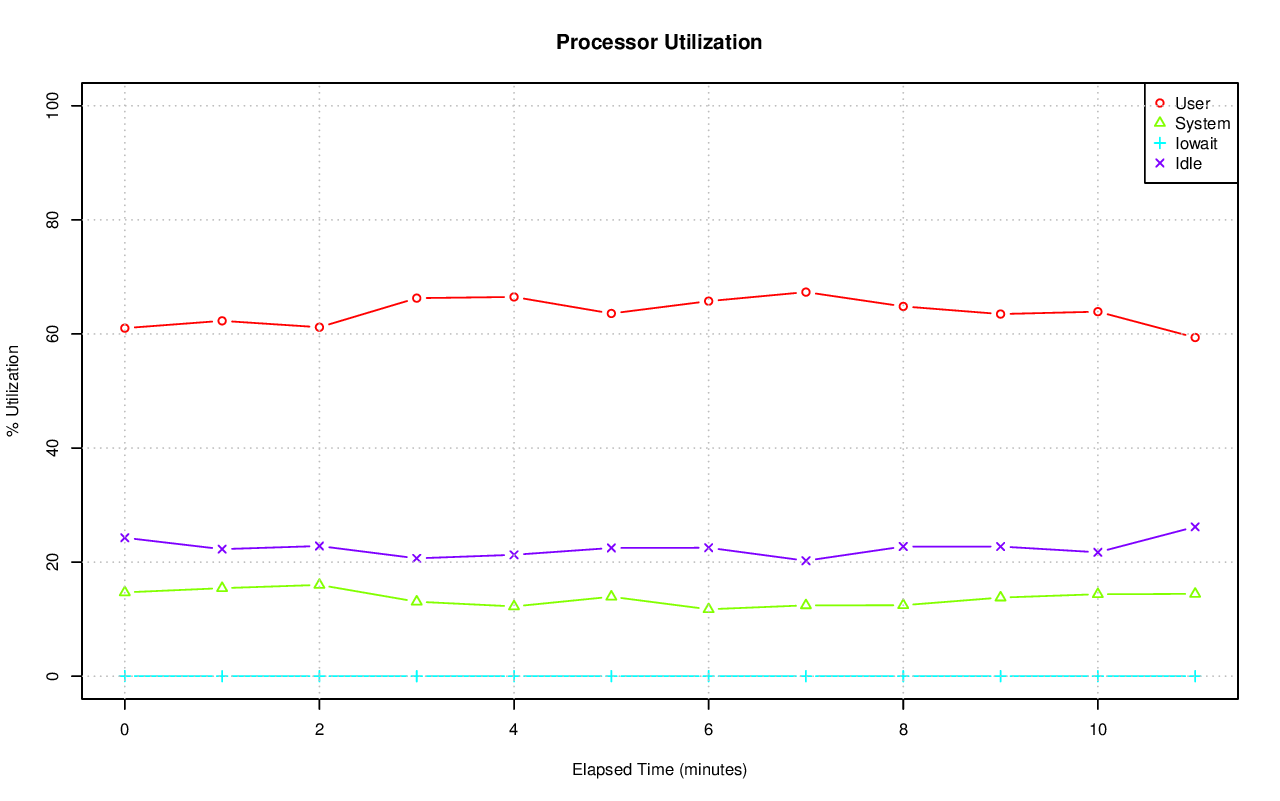

The table this chart was drawn from, first rows:
# hostname; interval; timestamp; CPU; %user; %nice; %system; %iowait; %steal; %idle
axle; 59; 1416267453; -1; 61.02; 0.00; 14.69; 0.02; 0.00; 24.27
axle; 59; 1416267453; 0; 49.56; 0.00; 14.68; 0.03; 0.00; 35.72
axle; 59; 1416267453; 1; 61.10; 0.00; 13.81; 0.03; 0.00; 25.06
axle; 59; 1416267453; 2; 75.10; 0.00; 11.61; 0.02; 0.00; 13.27
axle; 59; 1416267453; 3; 59.92; 0.00; 17.45; 0.02; 0.00; 22.61
axle; 59; 1416267453; 4; 60.19; 0.00; 12.88; 0.02; 0.00; 26.91
axle; 59; 1416267453; 5; 74.41; 0.00; 12.49; 0.00; 0.00; 13.10
axle; 59; 1416267453; 6; 49.36; 0.00; 14.45; 0.03; 0.00; 36.16
axle; 59; 1416267453; 7; 52.72; 0.00; 15.65; 0.07; 0.00; 31.56
axle; 59; 1416267453; 8; 54.88; 0.00; 15.17; 0.02; 0.00; 29.93
axle; 59; 1416267453; 9; 64.02; 0.00; 17.87; 0.03; 0.00; 18.08
axle; 59; 1416267453; 10; 49.37; 0.00; 17.80; 0.02; 0.00; 32.81
axle; 59; 1416267453; 11; 52.16; 0.00; 16.41; 0.02; 0.00; 31.42
axle; 59; 1416267453; 12; 72.67; 0.00; 14.45; 0.00; 0.00; 12.88
axle; 59; 1416267453; 13; 62.82; 0.00; 16.90; 0.03; 0.00; 20.24
axle; 59; 1416267453; 14; 78.83; 0.00; 9.09; 0.02; 0.00; 12.07
axle; 59; 1416267453; 15; 59.15; 0.00; 14.28; 0.03; 0.00; 26.54
axle; 60; 1416267513; -1; 62.30; 0.00; 15.43; 0.00; 0.00; 22.27
axle; 60; 1416267513; 0; 58.07; 0.00; 16.48; 0.00; 0.00; 25.44
axle; 60; 1416267513; 1; 68.44; 0.00; 17.08; 0.00; 0.00; 14.48
axle; 60; 1416267513; 2; 63.20; 0.00; 14.47; 0.00; 0.00; 22.33
axle; 60; 1416267513; 3; 58.58; 0.00; 20.11; 0.00; 0.00; 21.31
axle; 60; 1416267513; 4; 78.16; 0.00; 10.31; 0.00; 0.00; 11.53
axle; 60; 1416267513; 5; 69.86; 0.00; 13.68; 0.03; 0.00; 16.42
axle; 60; 1416267513; 6; 75.24; 0.00; 11.40; 0.00; 0.00; 13.36
axle; 60; 1416267513; 7; 54.03; 0.00; 16.13; 0.00; 0.00; 29.84
axle; 60; 1416267513; 8; 61.09; 0.00; 17.49; 0.00; 0.00; 21.42
axle; 60; 1416267513; 9; 60.16; 0.00; 20.43; 0.00; 0.00; 19.40
axle; 60; 1416267513; 10; 65.87; 0.00; 12.54; 0.00; 0.00; 21.60
axle; 60; 1416267513; 11; 51.57; 0.00; 16.70; 0.00; 0.00; 31.74
axle; 60; 1416267513; 12; 59.17; 0.00; 16.42; 0.00; 0.00; 24.41
axle; 60; 1416267513; 13; 63.55; 0.00; 11.76; 0.00; 0.00; 24.68
axle; 60; 1416267513; 14; 59.38; 0.00; 13.64; 0.00; 0.00; 26.99
axle; 60; 1416267513; 15; 50.29; 0.00; 18.35; 0.00; 0.00; 31.35
axle; 59; 1416267573; -1; 61.18; 0.00; 16.00; 0.00; 0.00; 22.82
axle; 59; 1416267573; 0; 59.95; 0.00; 20.51; 0.03; 0.00; 19.50
axle; 59; 1416267573; 1; 59.91; 0.00; 19.23; 0.03; 0.00; 20.83
axle; 59; 1416267573; 2; 66.06; 0.00; 17.46; 0.00; 0.00; 16.48
axle; 59; 1416267573; 3; 71.03; 0.00; 12.20; 0.00; 0.00; 16.77
axle; 59; 1416267573; 4; 48.88; 0.00; 20.34; 0.00; 0.00; 30.78
axle; 59; 1416267573; 5; 55.20; 0.00; 14.95; 0.00; 0.00; 29.86
axle; 59; 1416267573; 6; 50.23; 0.00; 12.62; 0.00; 0.00; 37.16
axle; 59; 1416267573; 7; 34.86; 0.00; 10.61; 0.00; 0.00; 54.53
axle; 59; 1416267573; 8; 69.50; 0.00; 10.05; 0.00; 0.00; 20.46
axle; 59; 1416267573; 9; 80.45; 0.00; 9.89; 0.00; 0.00; 9.66
axle; 59; 1416267573; 10; 65.50; 0.00; 19.48; 0.00; 0.00; 15.02
axle; 59; 1416267573; 11; 58.02; 0.00; 21.29; 0.00; 0.00; 20.69
axle; 59; 1416267573; 12; 64.61; 0.00; 17.37; 0.00; 0.00; 18.02
axle; 59; 1416267573; 13; 60.92; 0.00; 22.86; 0.00; 0.00; 16.23
axle; 59; 1416267573; 14; 69.82; 0.00; 12.35; 0.00; 0.00; 17.83
axle; 59; 1416267573; 15; 63.79; 0.00; 14.87; 0.00; 0.00; 21.34
axle; 60; 1416267633; -1; 66.28; 0.00; 13.06; 0.00; 0.00; 20.66
axle; 60; 1416267633; 0; 68.09; 0.00; 14.12; 0.00; 0.00; 17.80
axle; 60; 1416267633; 1; 67.08; 0.00; 13.71; 0.00; 0.00; 19.20
axle; 60; 1416267633; 2; 60.15; 0.00; 12.73; 0.00; 0.00; 27.12
axle; 60; 1416267633; 3; 61.66; 0.00; 17.01; 0.00; 0.00; 21.33
axle; 60; 1416267633; 4; 76.53; 0.00; 10.78; 0.00; 0.00; 12.69
axle; 60; 1416267633; 5; 68.26; 0.00; 9.12; 0.00; 0.00; 22.62
axle; 60; 1416267633; 6; 60.06; 0.00; 14.27; 0.00; 0.00; 25.67
axle; 60; 1416267633; 7; 60.89; 0.00; 10.90; 0.00; 0.00; 28.21
... 144 more rows
